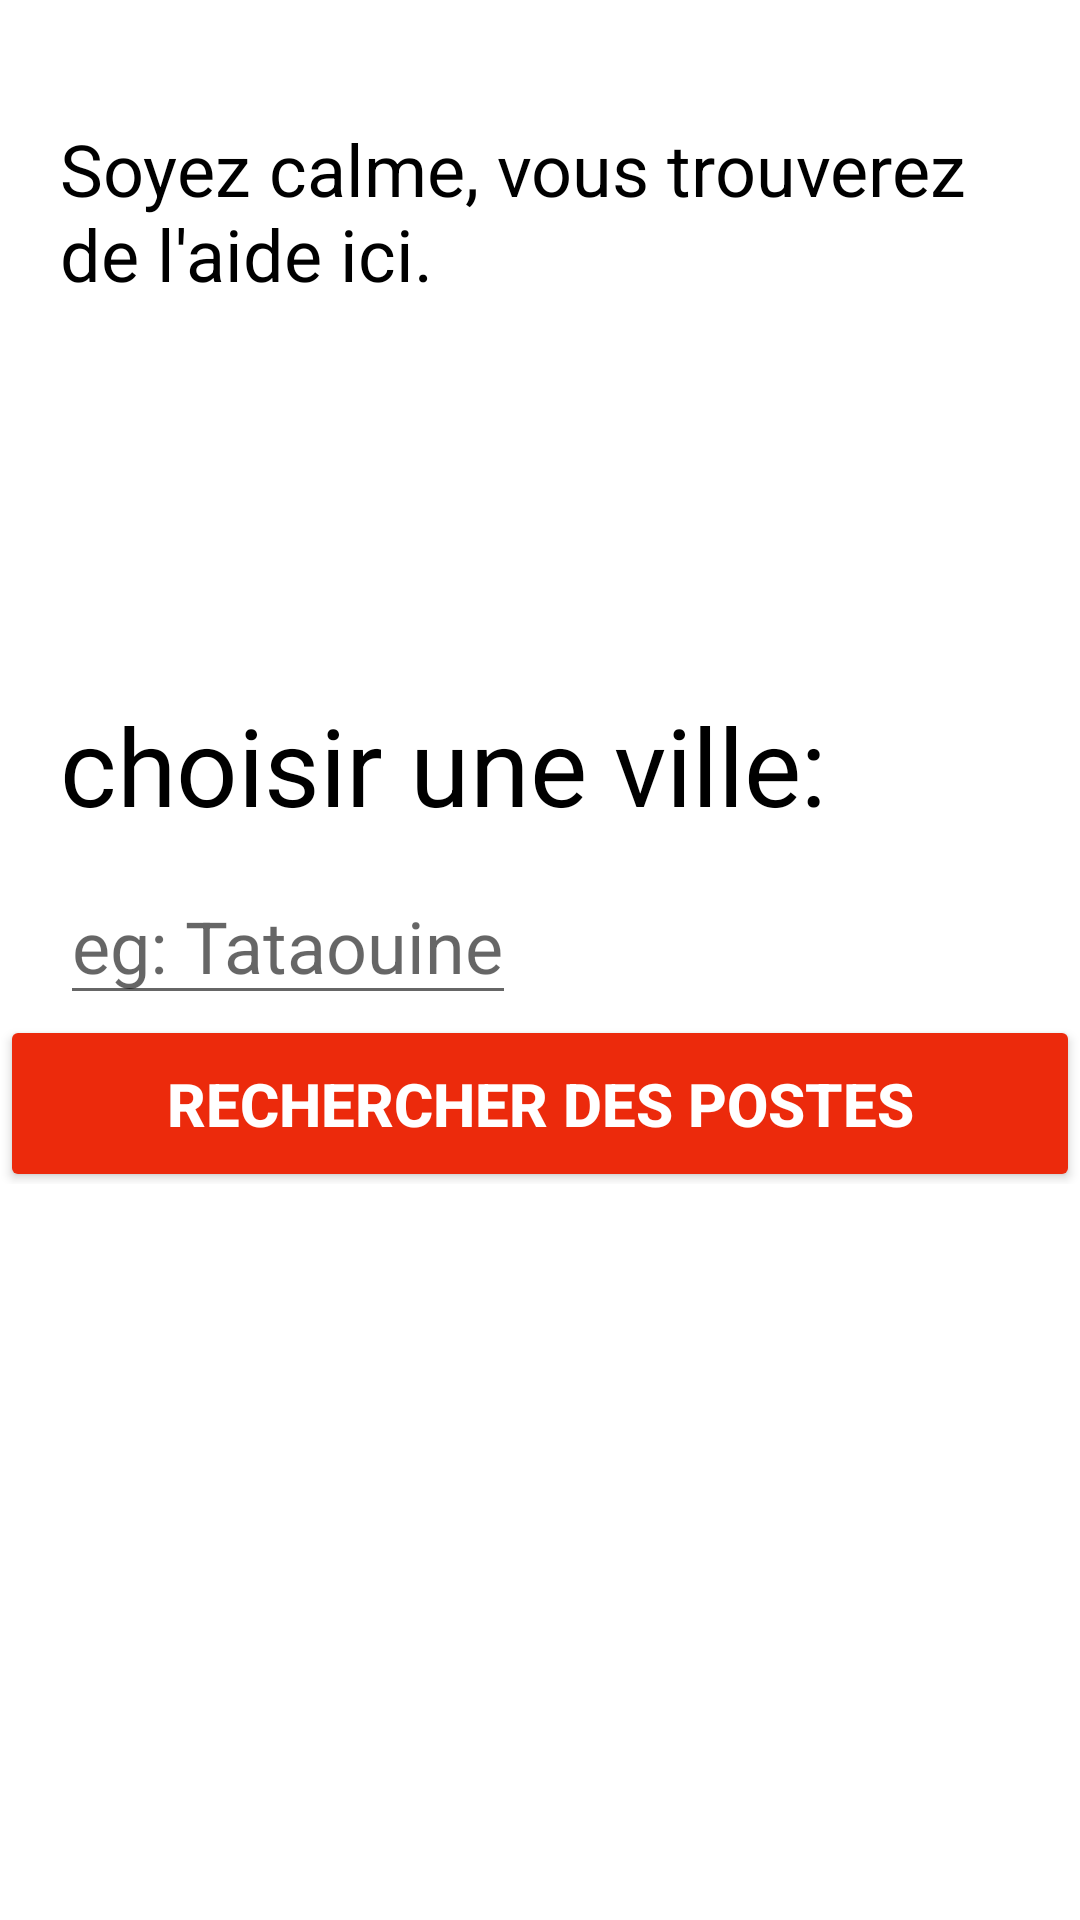

Produce the Android XML layout that renders to this screen, including the resource entries it uses.
<!-- AndroidManifest.xml: application theme Theme.HelpTounsi -->
<!-- res/layout/activity_search.xml -->
<?xml version="1.0" encoding="utf-8"?>
<RelativeLayout
    xmlns:android="http://schemas.android.com/apk/res/android"
    xmlns:app="http://schemas.android.com/apk/res-auto"
    xmlns:tools="http://schemas.android.com/tools"
    android:layout_width="match_parent"
    android:layout_height="match_parent"
    android:background="@android:color/white"
    tools:context=".Activites.SearchActivity">

    <LinearLayout
        android:layout_width="match_parent"
        android:layout_height="wrap_content"
        android:orientation="vertical">

    <TextView
        android:layout_width="wrap_content"
        android:layout_height="wrap_content"
        android:layout_marginTop="20dp"
        android:layout_marginBottom="100dp"
        android:padding="20dp"
        android:text="Soyez calme, vous trouverez de l'aide ici."
        android:textColor="@color/black"
        android:textSize="24sp" />

    <TextView
        android:layout_width="wrap_content"
        android:layout_height="wrap_content"
        android:layout_marginTop="10dp"
        android:paddingStart="20dp"
        android:paddingEnd="20dp"
        android:text="choisir une ville:"
        android:textColor="@android:color/black"
        android:textSize="36sp" />

    <EditText
        android:id="@+id/et_city"
        android:layout_width="wrap_content"
        android:layout_height="wrap_content"
        android:layout_marginTop="10dp"
        android:layout_marginStart="20dp"
        android:hint="eg: Tataouine"
        android:textColor="@android:color/black"
        android:textSize="24sp" />

        <Button
            android:id="@+id/recherche_btn"
            android:layout_width="match_parent"
            android:layout_height="wrap_content"
            android:layout_alignParentBottom="true"
            android:layout_marginBottom="-3dp"
            android:backgroundTint="@color/orange1"
            android:padding="16dp"
            android:text="Rechercher des postes"
            android:textAlignment="center"
            android:textColor="@android:color/white"
            android:textSize="20dp"
            android:textStyle="bold" />


    </LinearLayout>



</RelativeLayout>
<!-- resources referenced by this layout -->
<resources>
  <color name="black">#FF000000</color>
  <color name="orange1">#ec2a0c</color>
  <style name="Theme.HelpTounsi" parent="Theme.MaterialComponents.DayNight.NoActionBar">
          
          <item name="colorPrimary">@color/purple_500</item>
          <item name="colorPrimaryVariant">@color/purple_700</item>
          <item name="colorOnPrimary">@color/white</item>
          
          <item name="colorSecondary">@color/teal_200</item>
          <item name="colorSecondaryVariant">@color/teal_700</item>
          <item name="colorOnSecondary">@color/black</item>
          
          <item name="android:statusBarColor">?attr/colorPrimaryVariant</item>
          
      </style>
  <color name="purple_500">#FF6200EE</color>
  <color name="purple_700">#FF3700B3</color>
  <color name="white">#FFFFFFFF</color>
  <color name="teal_200">#FF03DAC5</color>
  <color name="teal_700">#FF018786</color>
</resources>
